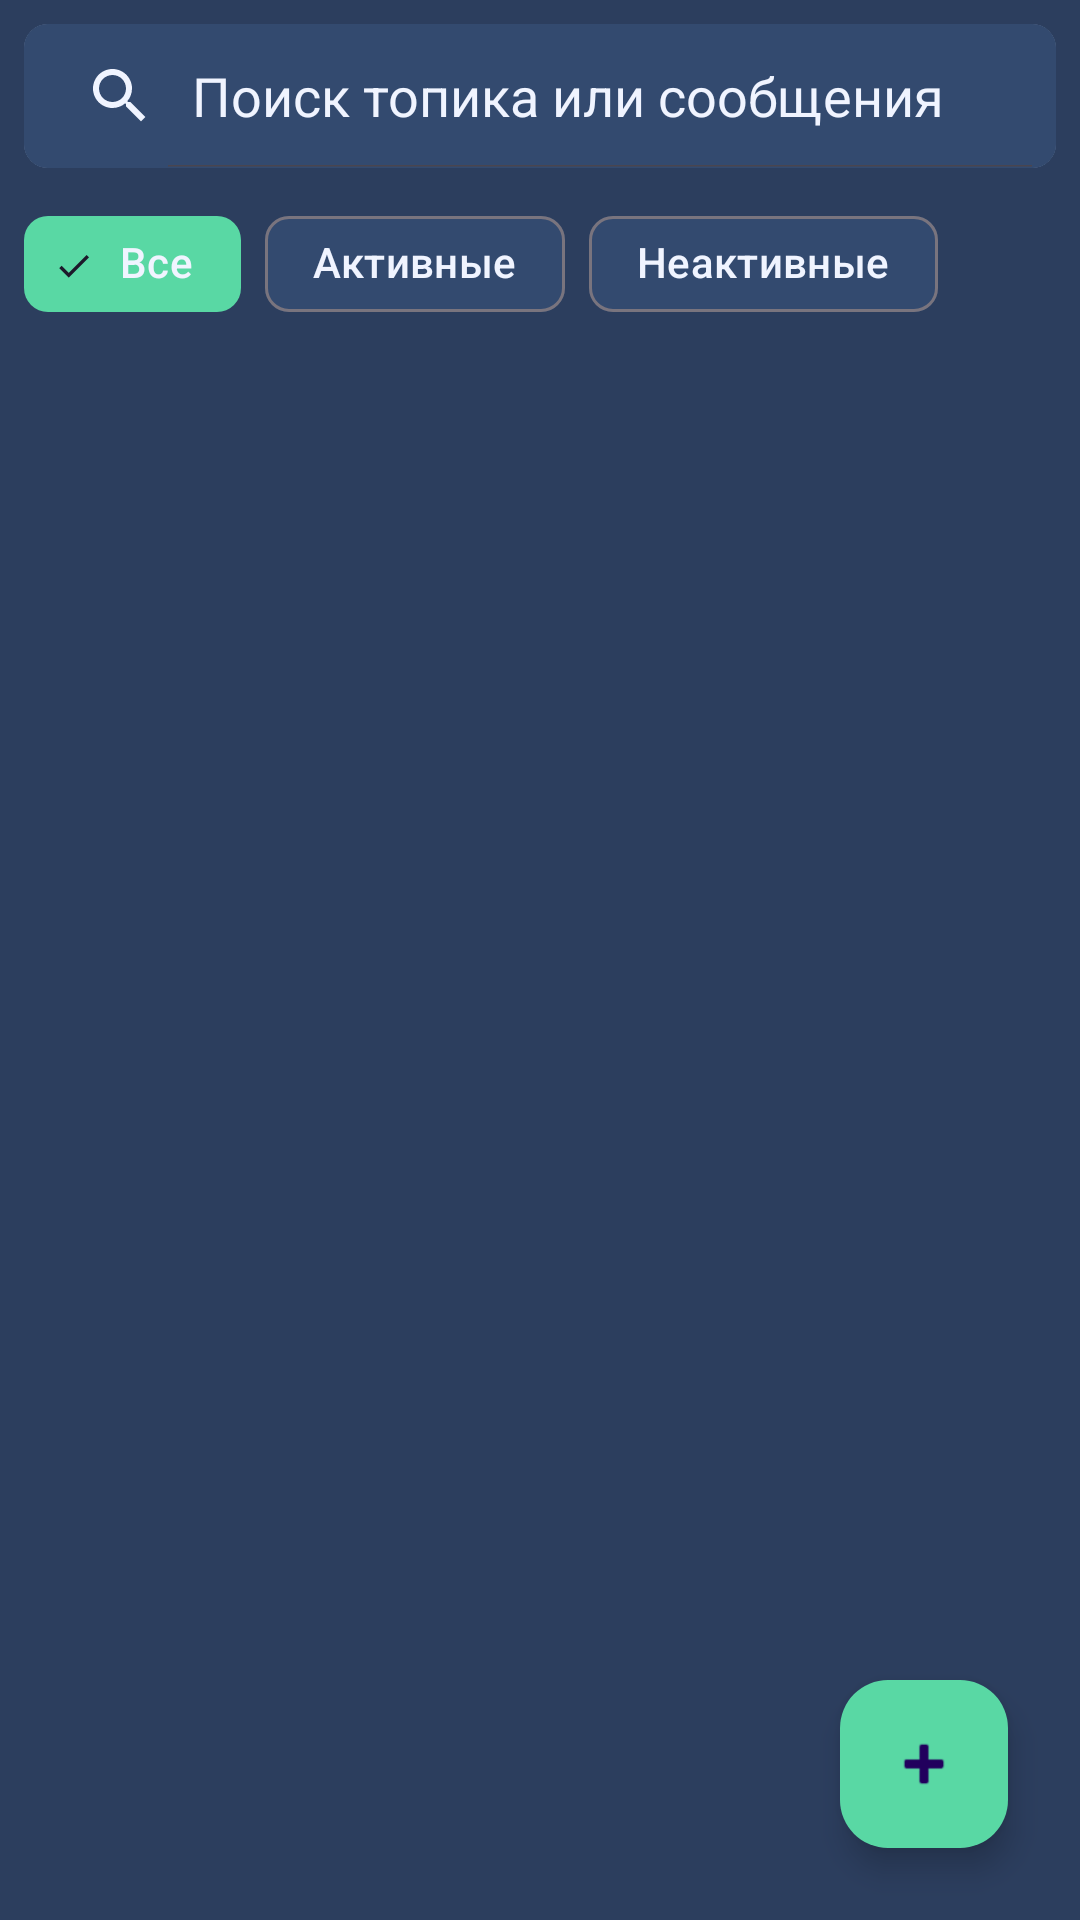

The Android layout XML behind this screen, and the referenced resources:
<!-- AndroidManifest.xml: application theme Theme.MqttClient -->
<!-- res/layout/fragment_subscribed_topics.xml -->
<LinearLayout xmlns:android="http://schemas.android.com/apk/res/android"
    xmlns:app="http://schemas.android.com/apk/res-auto"
    android:layout_width="match_parent"
    android:layout_height="match_parent"
    android:orientation="vertical"
    android:padding="8dp">

    
    <androidx.cardview.widget.CardView
        android:layout_width="match_parent"
        android:layout_height="wrap_content"
        android:layout_marginBottom="8dp"
        app:cardCornerRadius="8dp"
        app:cardElevation="0dp">

        <SearchView
            android:id="@+id/search_view"
            android:layout_width="match_parent"
            android:layout_height="wrap_content"
            android:queryHint="Поиск топика или сообщения"
            android:iconifiedByDefault="false"
            android:focusable="true"
            android:focusableInTouchMode="true"
            android:theme="?attr/searchViewStyle"
            android:searchIcon="@drawable/ic_search"/>
    </androidx.cardview.widget.CardView>

    <com.google.android.material.chip.ChipGroup
        android:id="@+id/chip_status_filter"
        android:layout_width="match_parent"
        android:layout_height="wrap_content"
        android:layout_marginBottom="8dp"
        app:singleSelection="true"
        app:selectionRequired="true">

        <com.google.android.material.chip.Chip
            android:id="@+id/chip_all"
            style="@style/Widget.Material3.Chip.Filter"
            android:layout_width="wrap_content"
            android:layout_height="wrap_content"
            android:text="Все"
            android:textColor="?attr/colorOnSurface"
            android:checked="true"
            app:chipBackgroundColor="?attr/colorPrimary"/>

        <com.google.android.material.chip.Chip
            android:id="@+id/chip_active"
            style="@style/Widget.Material3.Chip.Filter"
            android:layout_width="wrap_content"
            android:layout_height="wrap_content"
            android:text="Активные"
            android:textColor="?attr/colorOnSurface"
            app:chipBackgroundColor="?attr/colorSurface"/>

        <com.google.android.material.chip.Chip
            android:id="@+id/chip_inactive"
            style="@style/Widget.Material3.Chip.Filter"
            android:layout_width="wrap_content"
            android:layout_height="wrap_content"
            android:text="Неактивные"
            android:textColor="?attr/colorOnSurface"
            app:chipBackgroundColor="?attr/colorSurface"/>
    </com.google.android.material.chip.ChipGroup>

    <FrameLayout
        android:layout_width="match_parent"
        android:layout_height="match_parent">

        <androidx.recyclerview.widget.RecyclerView
            android:id="@+id/recycler_view"
            android:layout_width="match_parent"
            android:layout_height="match_parent" />

        <com.google.android.material.floatingactionbutton.FloatingActionButton
            android:id="@+id/fab_add_topic"
            android:layout_width="wrap_content"
            android:layout_height="wrap_content"
            android:layout_gravity="bottom|end"
            android:layout_margin="16dp"
            android:src="@android:drawable/ic_input_add"
            app:backgroundTint="?attr/colorPrimary" />
    </FrameLayout>
</LinearLayout>
<!-- resources referenced by this layout -->
<resources>
  <!-- drawable ic_search (drawable) -->
  <vector xmlns:android="http://schemas.android.com/apk/res/android"
      android:width="24dp"
      android:height="24dp"
      android:tint="@color/text_primary"
      android:viewportWidth="24"
      android:viewportHeight="24">
  
      <path
          android:fillColor="@android:color/white"
          android:pathData="M15.5,14h-0.79l-0.28,-0.27C15.41,12.59 16,11.11 16,9.5 16,5.91 13.09,3 9.5,3S3,5.91 3,9.5 5.91,16 9.5,16c1.61,0 3.09,-0.59 4.23,-1.57l0.27,0.28v0.79l5,4.99L20.49,19l-4.99,-5zM9.5,14C7.01,14 5,11.99 5,9.5S7.01,5 9.5,5 14,7.01 14,9.5 11.99,14 9.5,14z" />
  
  </vector>
  <style name="Theme.MqttClient" parent="Base.Theme.MqttClient">
          <item name="textAppearanceBody1">@style/TextAppearance.Material3.BodyMedium</item>
          <item name="textAppearanceBody2">@style/TextAppearance.Material3.BodySmall</item>
          <item name="chipStyle">@style/Widget.Material3.Chip.Filter</item>
          <item name="materialAlertDialogTheme">@style/ThemeOverlay.Material3.MaterialAlertDialog</item>
      </style>
  <color name="text_primary">#F0F4FF</color>
  <color name="primary">#59D8A4</color>
  <color name="primary_variant">#3EBF92</color>
  <color name="secondary">#404f69</color>
  <color name="surface">#334A6F</color>
  <color name="error">#F9517E</color>
  <color name="white">#FFFFFFFF</color>
  <color name="background">#2C3E5E</color>
  <style name="ThemeOverlay.MQTTClient.AlertDialog" parent="ThemeOverlay.Material3.MaterialAlertDialog">
          <item name="colorSurface">@color/surface</item>
          <item name="colorOnSurface">@color/white</item>
          <item name="colorPrimary">@color/primary</item>
          <item name="android:background">@color/surface</item>
          <item name="android:windowBackground">@color/surface</item>
  
          <item name="android:textColorHint">@color/white</item>
          <item name="android:textColor">@color/white</item>
          <item name="android:editTextColor">@color/white</item>
  
          <item name="materialAlertDialogBodyTextStyle">@style/DialogBodyText</item>
  
          <item name="buttonBarPositiveButtonStyle">@style/PositiveButtonStyle</item>
          <item name="buttonBarNegativeButtonStyle">@style/NegativeButtonStyle</item>
      </style>
  <style name="ThemeOverlay.MQTTClient.SearchView" parent="Widget.AppCompat.SearchView">
          <item name="android:background">@color/surface</item>
          <item name="android:textColorHint">@color/text_primary</item>
          <item name="android:textColor">@color/text_secondary</item>
          <item name="android:editTextColor">@color/text_primary</item>
          <item name="android:searchIcon">@drawable/ic_search</item>
          <item name="colorControlActivated">@color/primary</item>
      </style>
  <style name="DialogBodyText" parent="TextAppearance.Material3.BodyMedium">
          <item name="android:textColor">?attr/colorOnSurface</item>
      </style>
  <style name="PositiveButtonStyle" parent="Widget.Material3.Button.TextButton">
          <item name="android:textColor">?attr/colorPrimary</item>
      </style>
  <style name="NegativeButtonStyle" parent="Widget.Material3.Button.TextButton">
          <item name="android:textColor">?attr/colorPrimary</item>
      </style>
  <color name="text_secondary">#B0C4E6</color>
</resources>
